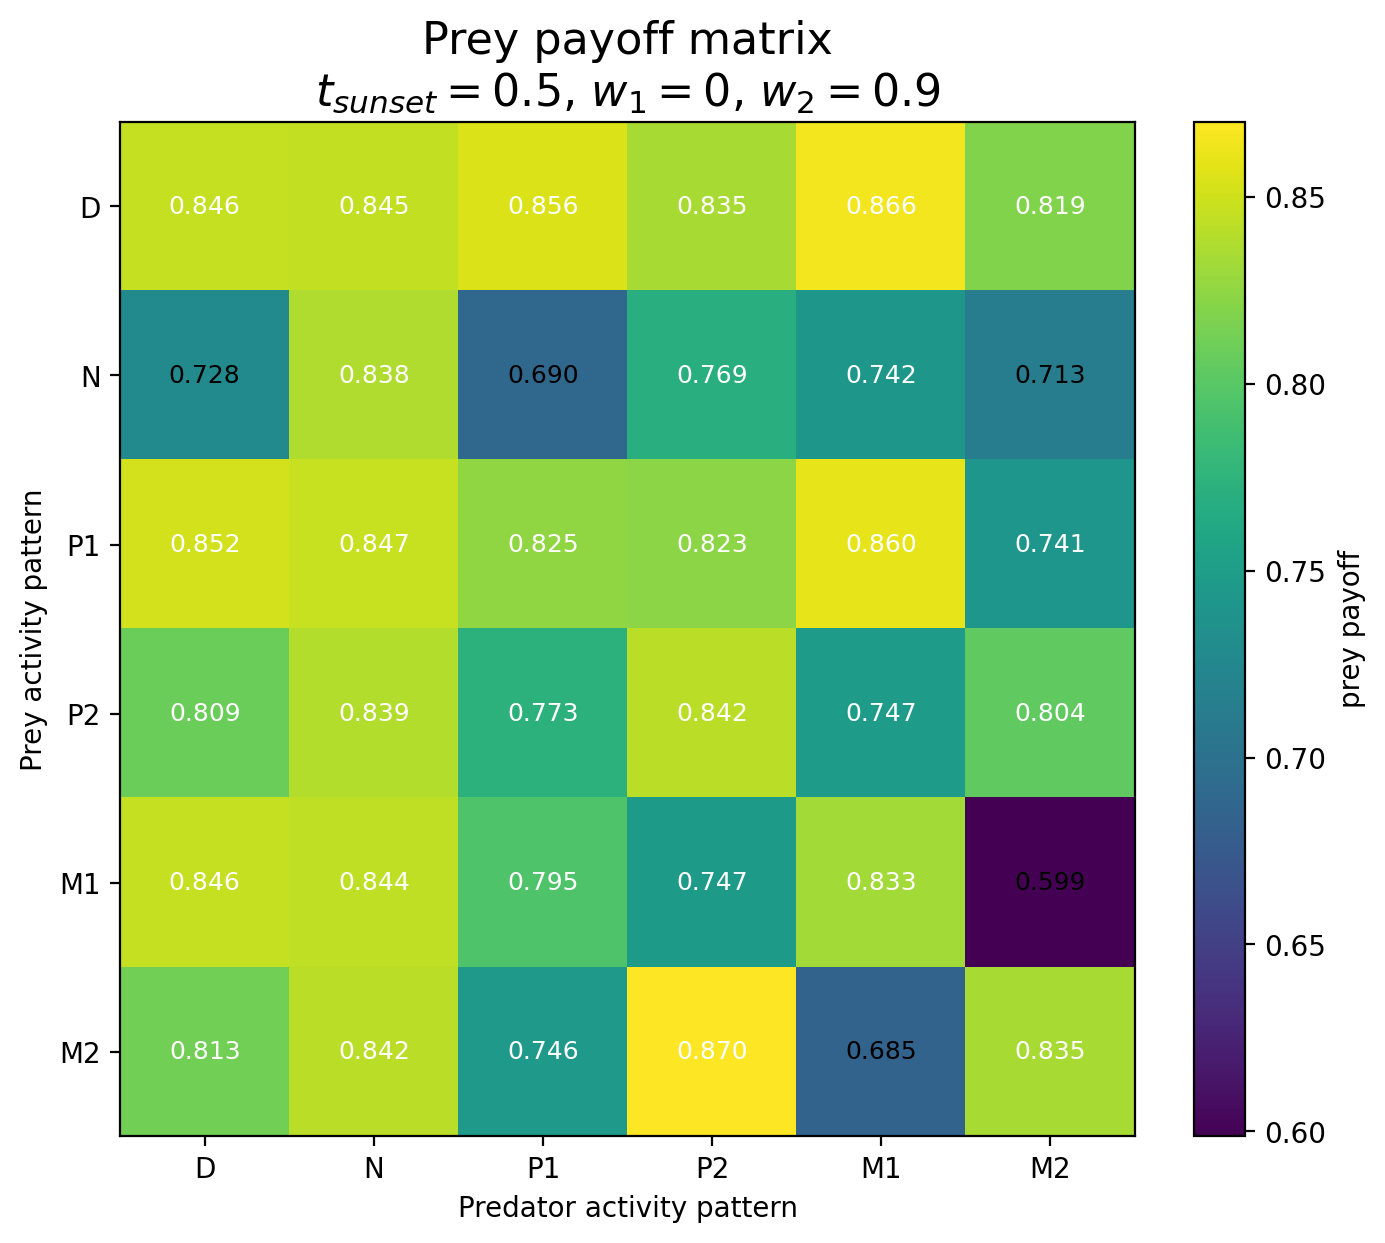

The table this chart was drawn from, first rows:
Prey / Predator, D, N, P1, P2, M1, M2
D, 0.8464, 0.8448, 0.856, 0.8346, 0.8658, 0.8186
N, 0.7277, 0.8381, 0.6901, 0.7692, 0.7425, 0.7131
P1, 0.8519, 0.8475, 0.8252, 0.8228, 0.8602, 0.7408
P2, 0.8092, 0.8386, 0.7726, 0.8424, 0.7473, 0.8043
M1, 0.8459, 0.8441, 0.795, 0.7468, 0.8328, 0.5986
M2, 0.8126, 0.842, 0.7459, 0.8701, 0.6853, 0.8349
